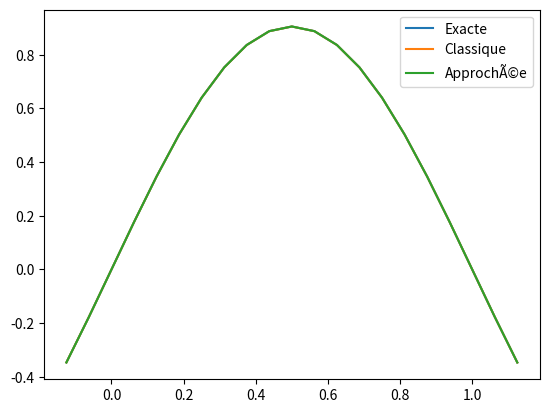

Generate this figure with matplotlib:
# Importation des bibliothÃƒÂ¨ques
import numpy as np
from numpy import linalg as la
import scipy.sparse as sp
from scipy.sparse.linalg import spsolve
import matplotlib.pyplot  as plt


# ParamÃƒÂ¨tres
N = 10000 # Nombre de pas de temps
n1 = 20 # Nombre de pas de temps avant la dÃƒÂ©composition
r = 10 # Rang de la dÃƒÂ©composition
T = 1 # Temps final
dt = T /(N -1) # Pas de temps
fantome = 2 # Nombre de points fantÃƒÂ´mes

more = 1 + 2 *fantome
I = 16 + more # Nombre de points de l'espace
E = 1.0 # Longueur de l'espace
h = E /(I - more) # Pas d'espace

Kappa = 1.0 # Coefficient de diffusion
# lambda_ = dt /(h **2)


# Fonctions
def u(x, t):
    return np.sin(np.pi * x) * np.exp(-(np.pi **2) * t)

def u0(x):
    return u(x, 0)

def f(x, t): # nulle
    return x * 0

def alpha(t):
    return u(0, t) # = 0

def beta(t):
    return u(E, t) # = 0

def R(A, B, U):
    return spsolve(A, B @ U)

def R2(A, B, U):
    return Wr @ spsolve(A, B @ (Wr.T @ U))

def rectification(U, dt, x):
    U = U + alpha(dt) - U[fantome] + (beta(dt) - U[-fantome -1] - (alpha(dt) - U[fantome])) * x
    return U


def RK4(Un, A, B, x, k):
    k0 = dt * rectification(R(A, B, Un), k * dt, x)
    U1 = Un + (k0 * 0.5)

    k1 = dt * rectification(R(A, B, U1), k * dt, x)
    U2 = Un + (k1 * 0.5)

    k2 = dt * rectification(R(A, B, U2), k * dt, x)
    U3 = Un + k2

    k3= dt * rectification(R(A, B, U3), k * dt, x)
    K = k0 + (2 * k1) + (2 * k2) + k3

    return Un + (K /6)

def RK4_2(Un, A, B, x, k):
    k0 = dt * rectification(R2(A, B, Un), k * dt, x)
    U1 = Un + (k0 * 0.5)

    k1 = dt * rectification(R2(A, B, U1), k * dt, x)
    U2 = Un + (k1 * 0.5)

    k2 = dt * rectification(R2(A, B, U2), k * dt, x)
    U3 = Un + k2

    k3= dt * rectification(R2(A, B, U3), k * dt, x)
    K = k0 + (2 * k1) + (2 * k2) + k3

    return Un + (K /6)


# Initialisation de la matrice A
A = sp.lil_matrix((I, I))

A[0, 0] = 1
A[0, 1] = 126 /11

A[1, 0] = 11 /128
A[1, 1] = 1
A[1, 2] = 11 /128

A[I -2, I -3] = 11 /128
A[I -2, I -2] = 1
A[I -2, I -1] = 11 /128

A[I -1, I -1] = 1
A[I -1, I -2] = 126 /11


for i in range(2, I -2):
    A[i, i] = 1

    A[i, i +1] = 2 /11
    A[i, i -1] = 2 /11

A = A.tocsc()


# Initialisation de la matrice B
B = sp.lil_matrix((I, I))

B[0, 0] = 2077 /157
B[0, 1] = - 2943 /110
B[0, 2] = 574 /44
B[0, 3] = 167 /99
B[0, 4] = - 18 /11
B[0, 5] = 57 /110
B[0, 6] = - 131 /1980

B[1, 0] = 585 /512
B[1, 1] = - 141 /64
B[1, 2] = 459 /512
B[1, 3] = 9 /32
B[1, 4] = - 81 /512
B[1, 5] = 3 /64
B[1, 6] = - 3 /512

B[I -1, I -1] = 2077 /157
B[I -1, I -2] = - 2943 /110
B[I -1, I -3] = 574 /44
B[I -1, I -4] = 167 /99
B[I -1, I -5] = - 18 /11
B[I -1, I -6] = 57 /110
B[I -1, I -7] = - 131 /1980

B[I -2, I -1] = 585 /512
B[I -2, I -2] = - 141 /64
B[I -2, I -3] = 459 /512
B[I -2, I -4] = 9 /32
B[I -2, I -5] = - 81 /512
B[I -2, I -6] = 3 /64
B[I -2, I -7] = - 3 /512


for i in range(2, I -2):
    B[i, i] = - 51 /22

    B[i, i +1] = 12 /11
    B[i, i -1] = 12 /11

    B[i, i +2] = 3 /44
    B[i, i -2] = 3 /44


B = B /(Kappa * (h **2))


x = np.linspace(0 - (fantome * h), E + (fantome * h), I)
U = np.zeros((I, N))
u_exact_sol = np.zeros((I, N))



U[:, 0] = u0(x)
u_exact_sol[:, 0] = u(x, 0)

F = f(x, 0)

for k in range(1,n1 +1):
    u_exact_sol[:, k] = u(x , k * dt)

    U[:, k] = RK4(U[:, k-1], A, B, x, k-1)

    # Rectification des poitns fantÃƒÂ´mes
    U[0, k] = -U[2 * fantome, k]
    U[1, k] = -U[2 * fantome -1, k]
    U[-1, k] = -U[-2 * fantome -1, k]
    U[-2, k] = -U[-2 * fantome, k]





"Decomposes the matrix M using Singular Value Decomposition (SVD)"
def decompose_matrix(M):
    U, S, V = np.linalg.svd(M) # Perform SVD
    S = np.diag(S)  # Convert S (a vector) into a diagonal matrix of dim m x m

    return U, S, V

Uapr = U.copy()
W, D, V = decompose_matrix(U)
Wr = W[:, :r].copy()

A2 = sp.csc_matrix(Wr.T @ A @ Wr)
B2 = sp.csc_matrix(Wr.T @ B @ Wr)




for k in range(n1 +1, N -1):
    u_exact_sol[:, k] = u(x , k * dt)


    U[:, k ] = RK4(U[:, k-1], A, B, x, k-1)
    Uapr[:, k ] = RK4_2(Uapr[:, k-1], A2, B2, x, k-1)
    
    # Rectification des poitns fantÃƒÂ´mes
    U[0, k] = -U[2 * fantome, k]
    U[1, k] = -U[2 * fantome -1, k]
    U[-1, k] = -U[-2 * fantome -1, k]
    U[-2, k] = -U[-2 * fantome, k]

    Uapr[0, k] = -Uapr[2 * fantome, k]
    Uapr[1, k] = -Uapr[2 * fantome -1, k]
    Uapr[-1, k] = -Uapr[-2 * fantome -1, k]
    Uapr[-2, k] = -Uapr[-2 * fantome, k]




# Erreur au terme d'indice k
k=101
print("exacte :", u_exact_sol[:, k])
print("classique :", U[:, k])
print("approchee :", Uapr[:, k])

print("Erreur entre classique et rÃ©elle: ", la.norm(np.abs(U[:, k] - u_exact_sol[:, k]), np.inf))
print("Erreur entre approchÃ©e et rÃ©elle: ", la.norm(np.abs(Uapr[:, k] - u_exact_sol[:, k]), np.inf))
print("Erreur entre classique et approchÃ©e: ", la.norm(np.abs(Uapr[:, k] - U[:, k]), np.inf))

plt.plot(x, u_exact_sol[:, k],
         x, U[:, k],
         x, Uapr[:, k])
plt.legend(["Exacte", "Classique", "ApprochÃ©e"])
plt.show()